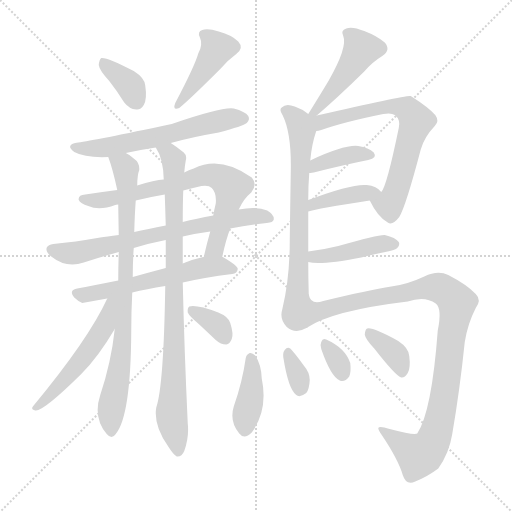
t = 0.00 s
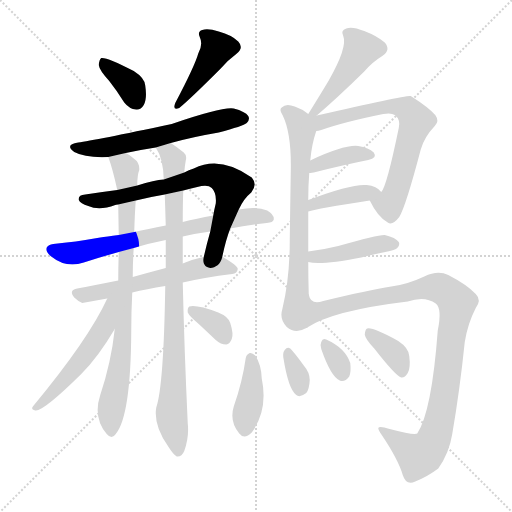
t = 2.91 s
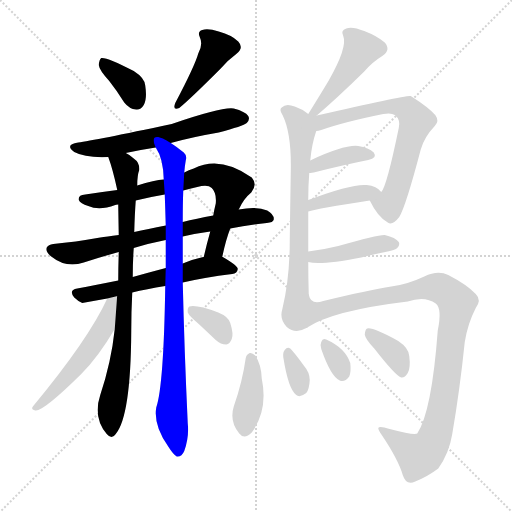
t = 5.82 s
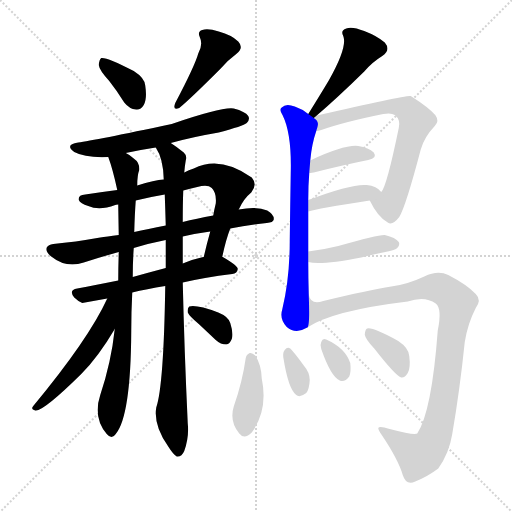
t = 8.72 s
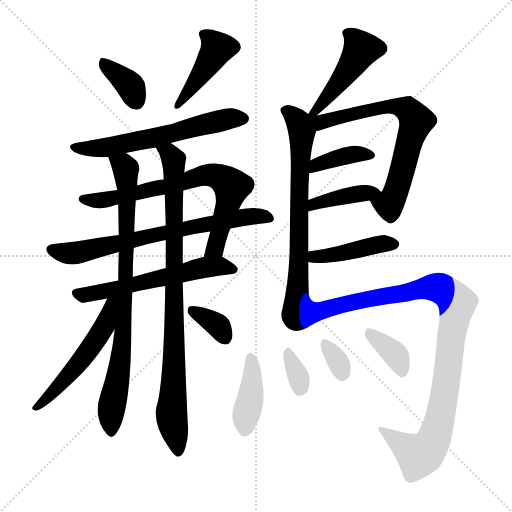
t = 11.63 s
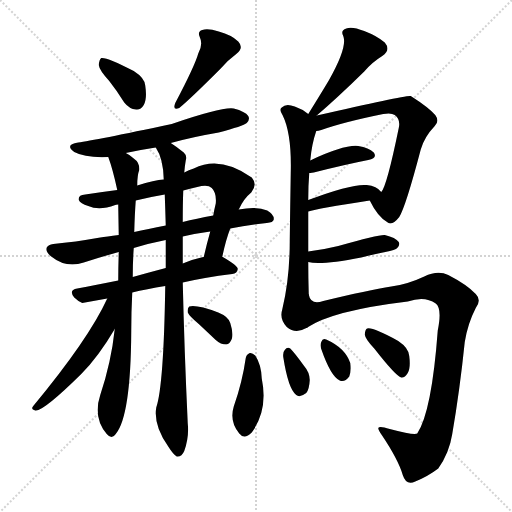
t = 14.54 s

The animated SVG that drew these frames (rendered in a browser with its animation timeline set to each time). Animation: 21 CSS @keyframes rules; one cycle of 14.54 s.

<svg version="1.1" viewBox="0 0 1024 1024" xmlns="http://www.w3.org/2000/svg">
  <g stroke="lightgray" stroke-dasharray="1,1" stroke-width="1" transform="scale(4, 4)">
    <line x1="0" y1="0" x2="256" y2="256"></line>
    <line x1="256" y1="0" x2="0" y2="256"></line>
    <line x1="128" y1="0" x2="128" y2="256"></line>
    <line x1="0" y1="128" x2="256" y2="128"></line>
  </g>
<g transform="scale(1, -1) translate(0, -900)">
   <style type="text/css">
    @keyframes keyframes0 {
      from {
       stroke: blue;
       stroke-dashoffset: 364;
       stroke-width: 128;
       }
       54% {
       animation-timing-function: step-end;
       stroke: blue;
       stroke-dashoffset: 0;
       stroke-width: 128;
       }
       to {
       stroke: black;
       stroke-width: 1024;
       }
       }
       #make-me-a-hanzi-animation-0 {
         animation: keyframes0 0.546224s both;
         animation-delay: 0.000000s;
         animation-timing-function: linear;
       }
    @keyframes keyframes1 {
      from {
       stroke: blue;
       stroke-dashoffset: 427;
       stroke-width: 128;
       }
       58% {
       animation-timing-function: step-end;
       stroke: blue;
       stroke-dashoffset: 0;
       stroke-width: 128;
       }
       to {
       stroke: black;
       stroke-width: 1024;
       }
       }
       #make-me-a-hanzi-animation-1 {
         animation: keyframes1 0.597493s both;
         animation-delay: 0.546224s;
         animation-timing-function: linear;
       }
    @keyframes keyframes2 {
      from {
       stroke: blue;
       stroke-dashoffset: 598;
       stroke-width: 128;
       }
       66% {
       animation-timing-function: step-end;
       stroke: blue;
       stroke-dashoffset: 0;
       stroke-width: 128;
       }
       to {
       stroke: black;
       stroke-width: 1024;
       }
       }
       #make-me-a-hanzi-animation-2 {
         animation: keyframes2 0.736654s both;
         animation-delay: 1.143717s;
         animation-timing-function: linear;
       }
    @keyframes keyframes3 {
      from {
       stroke: blue;
       stroke-dashoffset: 716;
       stroke-width: 128;
       }
       70% {
       animation-timing-function: step-end;
       stroke: blue;
       stroke-dashoffset: 0;
       stroke-width: 128;
       }
       to {
       stroke: black;
       stroke-width: 1024;
       }
       }
       #make-me-a-hanzi-animation-3 {
         animation: keyframes3 0.832682s both;
         animation-delay: 1.880371s;
         animation-timing-function: linear;
       }
    @keyframes keyframes4 {
      from {
       stroke: blue;
       stroke-dashoffset: 699;
       stroke-width: 128;
       }
       69% {
       animation-timing-function: step-end;
       stroke: blue;
       stroke-dashoffset: 0;
       stroke-width: 128;
       }
       to {
       stroke: black;
       stroke-width: 1024;
       }
       }
       #make-me-a-hanzi-animation-4 {
         animation: keyframes4 0.818848s both;
         animation-delay: 2.713053s;
         animation-timing-function: linear;
       }
    @keyframes keyframes5 {
      from {
       stroke: blue;
       stroke-dashoffset: 577;
       stroke-width: 128;
       }
       65% {
       animation-timing-function: step-end;
       stroke: blue;
       stroke-dashoffset: 0;
       stroke-width: 128;
       }
       to {
       stroke: black;
       stroke-width: 1024;
       }
       }
       #make-me-a-hanzi-animation-5 {
         animation: keyframes5 0.719564s both;
         animation-delay: 3.531901s;
         animation-timing-function: linear;
       }
    @keyframes keyframes6 {
      from {
       stroke: blue;
       stroke-dashoffset: 819;
       stroke-width: 128;
       }
       73% {
       animation-timing-function: step-end;
       stroke: blue;
       stroke-dashoffset: 0;
       stroke-width: 128;
       }
       to {
       stroke: black;
       stroke-width: 1024;
       }
       }
       #make-me-a-hanzi-animation-6 {
         animation: keyframes6 0.916504s both;
         animation-delay: 4.251465s;
         animation-timing-function: linear;
       }
    @keyframes keyframes7 {
      from {
       stroke: blue;
       stroke-dashoffset: 876;
       stroke-width: 128;
       }
       74% {
       animation-timing-function: step-end;
       stroke: blue;
       stroke-dashoffset: 0;
       stroke-width: 128;
       }
       to {
       stroke: black;
       stroke-width: 1024;
       }
       }
       #make-me-a-hanzi-animation-7 {
         animation: keyframes7 0.962891s both;
         animation-delay: 5.167969s;
         animation-timing-function: linear;
       }
    @keyframes keyframes8 {
      from {
       stroke: blue;
       stroke-dashoffset: 529;
       stroke-width: 128;
       }
       63% {
       animation-timing-function: step-end;
       stroke: blue;
       stroke-dashoffset: 0;
       stroke-width: 128;
       }
       to {
       stroke: black;
       stroke-width: 1024;
       }
       }
       #make-me-a-hanzi-animation-8 {
         animation: keyframes8 0.680501s both;
         animation-delay: 6.130859s;
         animation-timing-function: linear;
       }
    @keyframes keyframes9 {
      from {
       stroke: blue;
       stroke-dashoffset: 344;
       stroke-width: 128;
       }
       53% {
       animation-timing-function: step-end;
       stroke: blue;
       stroke-dashoffset: 0;
       stroke-width: 128;
       }
       to {
       stroke: black;
       stroke-width: 1024;
       }
       }
       #make-me-a-hanzi-animation-9 {
         animation: keyframes9 0.529948s both;
         animation-delay: 6.811361s;
         animation-timing-function: linear;
       }
    @keyframes keyframes10 {
      from {
       stroke: blue;
       stroke-dashoffset: 463;
       stroke-width: 128;
       }
       60% {
       animation-timing-function: step-end;
       stroke: blue;
       stroke-dashoffset: 0;
       stroke-width: 128;
       }
       to {
       stroke: black;
       stroke-width: 1024;
       }
       }
       #make-me-a-hanzi-animation-10 {
         animation: keyframes10 0.626790s both;
         animation-delay: 7.341309s;
         animation-timing-function: linear;
       }
    @keyframes keyframes11 {
      from {
       stroke: blue;
       stroke-dashoffset: 699;
       stroke-width: 128;
       }
       69% {
       animation-timing-function: step-end;
       stroke: blue;
       stroke-dashoffset: 0;
       stroke-width: 128;
       }
       to {
       stroke: black;
       stroke-width: 1024;
       }
       }
       #make-me-a-hanzi-animation-11 {
         animation: keyframes11 0.818848s both;
         animation-delay: 7.968099s;
         animation-timing-function: linear;
       }
    @keyframes keyframes12 {
      from {
       stroke: blue;
       stroke-dashoffset: 690;
       stroke-width: 128;
       }
       69% {
       animation-timing-function: step-end;
       stroke: blue;
       stroke-dashoffset: 0;
       stroke-width: 128;
       }
       to {
       stroke: black;
       stroke-width: 1024;
       }
       }
       #make-me-a-hanzi-animation-12 {
         animation: keyframes12 0.811523s both;
         animation-delay: 8.786947s;
         animation-timing-function: linear;
       }
    @keyframes keyframes13 {
      from {
       stroke: blue;
       stroke-dashoffset: 380;
       stroke-width: 128;
       }
       55% {
       animation-timing-function: step-end;
       stroke: blue;
       stroke-dashoffset: 0;
       stroke-width: 128;
       }
       to {
       stroke: black;
       stroke-width: 1024;
       }
       }
       #make-me-a-hanzi-animation-13 {
         animation: keyframes13 0.559245s both;
         animation-delay: 9.598470s;
         animation-timing-function: linear;
       }
    @keyframes keyframes14 {
      from {
       stroke: blue;
       stroke-dashoffset: 398;
       stroke-width: 128;
       }
       56% {
       animation-timing-function: step-end;
       stroke: blue;
       stroke-dashoffset: 0;
       stroke-width: 128;
       }
       to {
       stroke: black;
       stroke-width: 1024;
       }
       }
       #make-me-a-hanzi-animation-14 {
         animation: keyframes14 0.573893s both;
         animation-delay: 10.157715s;
         animation-timing-function: linear;
       }
    @keyframes keyframes15 {
      from {
       stroke: blue;
       stroke-dashoffset: 424;
       stroke-width: 128;
       }
       58% {
       animation-timing-function: step-end;
       stroke: blue;
       stroke-dashoffset: 0;
       stroke-width: 128;
       }
       to {
       stroke: black;
       stroke-width: 1024;
       }
       }
       #make-me-a-hanzi-animation-15 {
         animation: keyframes15 0.595052s both;
         animation-delay: 10.731608s;
         animation-timing-function: linear;
       }
    @keyframes keyframes16 {
      from {
       stroke: blue;
       stroke-dashoffset: 997;
       stroke-width: 128;
       }
       76% {
       animation-timing-function: step-end;
       stroke: blue;
       stroke-dashoffset: 0;
       stroke-width: 128;
       }
       to {
       stroke: black;
       stroke-width: 1024;
       }
       }
       #make-me-a-hanzi-animation-16 {
         animation: keyframes16 1.061361s both;
         animation-delay: 11.326660s;
         animation-timing-function: linear;
       }
    @keyframes keyframes17 {
      from {
       stroke: blue;
       stroke-dashoffset: 399;
       stroke-width: 128;
       }
       56% {
       animation-timing-function: step-end;
       stroke: blue;
       stroke-dashoffset: 0;
       stroke-width: 128;
       }
       to {
       stroke: black;
       stroke-width: 1024;
       }
       }
       #make-me-a-hanzi-animation-17 {
         animation: keyframes17 0.574707s both;
         animation-delay: 12.388021s;
         animation-timing-function: linear;
       }
    @keyframes keyframes18 {
      from {
       stroke: blue;
       stroke-dashoffset: 331;
       stroke-width: 128;
       }
       52% {
       animation-timing-function: step-end;
       stroke: blue;
       stroke-dashoffset: 0;
       stroke-width: 128;
       }
       to {
       stroke: black;
       stroke-width: 1024;
       }
       }
       #make-me-a-hanzi-animation-18 {
         animation: keyframes18 0.519368s both;
         animation-delay: 12.962728s;
         animation-timing-function: linear;
       }
    @keyframes keyframes19 {
      from {
       stroke: blue;
       stroke-dashoffset: 320;
       stroke-width: 128;
       }
       51% {
       animation-timing-function: step-end;
       stroke: blue;
       stroke-dashoffset: 0;
       stroke-width: 128;
       }
       to {
       stroke: black;
       stroke-width: 1024;
       }
       }
       #make-me-a-hanzi-animation-19 {
         animation: keyframes19 0.510417s both;
         animation-delay: 13.482096s;
         animation-timing-function: linear;
       }
    @keyframes keyframes20 {
      from {
       stroke: blue;
       stroke-dashoffset: 363;
       stroke-width: 128;
       }
       54% {
       animation-timing-function: step-end;
       stroke: blue;
       stroke-dashoffset: 0;
       stroke-width: 128;
       }
       to {
       stroke: black;
       stroke-width: 1024;
       }
       }
       #make-me-a-hanzi-animation-20 {
         animation: keyframes20 0.545410s both;
         animation-delay: 13.992513s;
         animation-timing-function: linear;
       }
</style>
<path d="M 218.5 738.0 Q 233.5 719.0 248.5 695.0 Q 258.5 682.0 272.5 681.0 Q 281.5 680.0 287.5 690.0 Q 294.5 702.0 290.5 729.0 Q 289.5 744.0 267.5 758.0 Q 213.5 786.0 202.5 784.0 Q 198.5 781.0 197.5 770.0 Q 198.5 760.0 218.5 738.0 Z" fill="lightgray"></path> 
<path d="M 396.5 793.0 Q 389.5 768.0 350.5 694.0 Q 344.5 678.0 358.5 684.0 Q 380.5 702.0 440.5 762.0 Q 453.5 778.0 472.5 792.0 Q 488.5 804.0 476.5 817.0 Q 463.5 830.0 437.5 837.0 Q 415.5 844.0 404.5 840.0 Q 394.5 837.0 399.5 826.0 Q 406.5 811.0 396.5 793.0 Z" fill="lightgray"></path> 
<path d="M 341.5 614.0 Q 384.5 626.0 437.5 635.0 Q 486.5 648.0 493.5 654.0 Q 500.5 661.0 496.5 668.0 Q 490.5 677.0 467.5 683.0 Q 445.5 687.0 343.5 652.0 Q 187.5 619.0 156.5 615.0 Q 128.5 611.0 148.5 596.0 Q 170.5 584.0 216.5 586.0 L 251.5 594.0 Q 278.5 600.0 311.5 605.0 L 341.5 614.0 Z" fill="lightgray"></path> 
<path d="M 444.5 386.0 Q 451.5 420.0 460.5 443.0 L 477.5 481.0 Q 487.5 503.0 502.5 515.0 Q 515.5 531.0 503.5 545.0 Q 440.5 590.0 387.5 563.0 Q 377.5 560.0 368.5 555.0 L 327.5 541.0 Q 309.5 540.0 274.5 529.0 L 234.5 520.0 Q 203.5 516.0 170.5 511.0 Q 155.5 510.0 157.5 500.0 Q 160.5 493.0 176.5 488.0 Q 198.5 478.0 230.5 490.0 Q 231.5 491.0 236.5 491.0 L 271.5 499.0 Q 299.5 506.0 329.5 511.0 L 366.5 519.0 Q 379.5 523.0 394.5 526.0 Q 415.5 532.0 423.5 524.0 Q 433.5 514.0 431.5 493.0 Q 428.5 481.0 426.5 469.0 L 420.5 437.0 Q 413.5 412.0 407.5 386.0 C 400.5 357.0 438.5 357.0 444.5 386.0 Z" fill="lightgray"></path> 
<path d="M 460.5 443.0 Q 494.5 450.0 533.5 454.0 Q 546.5 455.0 547.5 461.0 Q 548.5 471.0 534.5 479.0 Q 513.5 488.0 477.5 481.0 L 426.5 469.0 Q 392.5 463.0 365.5 456.0 L 331.5 449.0 Q 294.5 442.0 268.5 436.0 L 237.5 430.0 Q 212.5 427.0 200.5 425.0 Q 149.5 416.0 106.5 412.0 Q 96.5 411.0 93.5 405.0 Q 90.5 396.0 102.5 387.0 Q 132.5 363.0 167.5 375.0 Q 204.5 387.0 237.5 396.0 L 267.5 404.0 Q 300.5 414.0 331.5 420.0 L 365.5 427.0 Q 390.5 433.0 420.5 437.0 L 460.5 443.0 Z" fill="lightgray"></path> 
<path d="M 264.5 315.0 Q 292.5 322.0 330.5 328.0 L 365.5 335.0 Q 408.5 345.0 464.5 352.0 Q 474.5 353.0 475.5 362.0 Q 475.5 369.0 445.5 386.0 L 444.5 386.0 L 407.5 386.0 Q 403.5 386.0 402.5 385.0 Q 383.5 381.0 365.5 373.0 L 331.5 364.0 Q 297.5 355.0 265.5 346.0 L 236.5 339.0 Q 191.5 330.0 154.5 323.0 Q 136.5 320.0 148.5 305.0 Q 155.5 298.0 164.5 294.0 L 214.5 303.0 L 264.5 315.0 Z" fill="lightgray"></path> 
<path d="M 229.5 242.0 Q 222.5 176.0 200.5 110.0 Q 185.5 65.0 213.5 32.0 Q 223.5 20.0 231.5 32.0 Q 261.5 68.0 262.5 237.0 Q 262.5 277.0 264.5 315.0 L 265.5 346.0 Q 265.5 377.0 267.5 404.0 L 268.5 436.0 Q 269.5 473.0 271.5 499.0 L 274.5 529.0 Q 274.5 550.0 278.5 560.0 Q 279.5 575.0 267.5 583.0 Q 260.5 590.0 251.5 594.0 C 226.5 611.0 206.5 614.0 216.5 586.0 Q 225.5 562.0 234.5 520.0 L 236.5 491.0 Q 236.5 485.0 237.5 430.0 L 237.5 396.0 Q 236.5 366.0 236.5 339.0 L 229.5 242.0 Z" fill="lightgray"></path> 
<path d="M 330.5 328.0 Q 327.5 129.0 312.5 85.0 Q 306.5 49.0 336.5 7.0 Q 346.5 -9.0 353.5 -13.0 Q 363.5 -14.0 368.5 -2.0 Q 378.5 26.0 375.5 53.0 Q 368.5 204.0 365.5 335.0 L 365.5 373.0 Q 365.5 389.0 365.5 406.0 Q 365.5 416.0 365.5 427.0 L 365.5 456.0 Q 365.5 492.0 366.5 519.0 L 368.5 555.0 Q 369.5 568.0 371.5 579.0 Q 374.5 589.0 367.5 595.0 Q 352.5 607.0 341.5 614.0 C 316.5 631.0 298.5 632.0 311.5 605.0 Q 326.5 583.0 327.5 541.0 L 329.5 511.0 Q 330.5 483.0 331.5 449.0 L 331.5 420.0 Q 331.5 395.0 331.5 364.0 L 330.5 328.0 Z" fill="lightgray"></path> 
<path d="M 214.5 303.0 Q 177.5 222.0 66.5 88.0 Q 60.5 81.0 70.5 79.0 Q 85.5 76.0 162.5 152.0 Q 196.5 186.0 229.5 242.0 C 276.5 321.0 227.5 330.0 214.5 303.0 Z" fill="lightgray"></path> 
<path d="M 397.5 252.0 Q 413.5 237.0 431.5 220.0 Q 441.5 211.0 452.5 211.0 Q 459.5 212.0 463.5 222.0 Q 467.5 232.0 460.5 254.0 Q 456.5 267.0 436.5 275.0 Q 393.5 291.0 378.5 287.0 Q 374.5 284.0 375.5 275.0 Q 378.5 268.0 397.5 252.0 Z" fill="lightgray"></path> 
<path d="M 633.5 669.0 Q 675.5 705.0 728.5 757.0 Q 743.5 775.0 764.5 788.0 Q 782.5 800.0 769.5 815.0 Q 754.5 828.0 728.5 838.0 Q 703.5 848.0 692.5 843.0 Q 680.5 839.0 686.5 828.0 Q 695.5 806.0 657.5 739.0 Q 639.5 709.0 616.5 672.0 C 600.5 647.0 610.5 649.0 633.5 669.0 Z" fill="lightgray"></path> 
<path d="M 616.5 397.0 L 616.5 477.0 L 616.5 500.0 Q 616.5 530.0 618.5 554.0 L 620.5 579.0 Q 623.5 612.0 632.5 638.0 C 638.5 657.0 638.5 657.0 616.5 672.0 Q 604.5 682.0 589.5 687.0 Q 571.5 694.0 563.5 685.0 Q 557.5 681.0 565.5 669.0 Q 583.5 632.0 581.5 555.0 Q 580.5 494.0 579.5 418.0 Q 579.5 343.0 564.5 281.0 Q 558.5 262.0 573.5 246.0 Q 591.5 231.0 614.5 245.0 C 619.5 247.0 618.5 281.0 617.5 311.0 Q 616.5 344.0 616.5 376.0 L 616.5 397.0 Z" fill="lightgray"></path> 
<path d="M 739.5 499.0 Q 755.5 466.0 775.5 455.0 Q 784.5 448.0 798.5 466.0 Q 811.5 487.0 841.5 601.0 Q 848.5 626.0 869.5 648.0 Q 879.5 658.0 870.5 670.0 Q 857.5 685.0 821.5 708.0 Q 815.5 711.0 633.5 669.0 C 604.5 662.0 581.5 626.0 632.5 638.0 Q 636.5 638.0 642.5 640.0 Q 687.5 656.0 766.5 672.0 Q 782.5 675.0 789.5 670.0 Q 801.5 661.0 797.5 644.0 Q 773.5 527.0 762.5 516.0 C 748.5 489.0 732.5 513.0 739.5 499.0 Z" fill="lightgray"></path> 
<path d="M 618.5 554.0 Q 619.5 554.0 627.5 555.0 Q 690.5 571.0 736.5 580.0 Q 755.5 584.0 747.5 595.0 Q 737.5 605.0 716.5 608.0 Q 688.5 611.0 620.5 579.0 C 593.5 566.0 588.5 551.0 618.5 554.0 Z" fill="lightgray"></path> 
<path d="M 616.5 477.0 Q 634.5 483.0 739.5 499.0 C 769.5 504.0 773.5 504.0 762.5 516.0 Q 753.5 528.0 733.5 530.0 Q 703.5 533.0 616.5 500.0 C 588.5 489.0 587.5 469.0 616.5 477.0 Z" fill="lightgray"></path> 
<path d="M 616.5 376.0 Q 640.5 369.0 722.5 385.0 Q 744.5 391.0 770.5 396.0 Q 791.5 400.0 794.5 404.0 Q 800.5 410.0 797.5 416.0 Q 791.5 425.0 769.5 430.0 Q 757.5 431.0 676.5 408.0 Q 648.5 401.0 616.5 397.0 C 586.5 393.0 587.5 382.0 616.5 376.0 Z" fill="lightgray"></path> 
<path d="M 614.5 245.0 Q 665.5 279.0 815.5 297.0 Q 849.5 309.0 871.5 293.0 Q 884.5 283.0 875.5 239.0 Q 863.5 77.0 834.5 33.0 Q 828.5 29.0 779.5 42.0 Q 758.5 49.0 756.5 44.0 Q 756.5 40.0 763.5 30.0 Q 796.5 -19.0 805.5 -50.0 Q 812.5 -72.0 830.5 -63.0 Q 855.5 -53.0 876.5 -37.0 Q 898.5 -6.0 904.5 32.0 Q 919.5 119.0 929.5 216.0 Q 935.5 253.0 951.5 284.0 Q 963.5 300.0 951.5 312.0 Q 933.5 331.0 896.5 350.0 Q 875.5 360.0 848.5 347.0 Q 814.5 331.0 782.5 327.0 Q 737.5 320.0 646.5 298.0 Q 621.5 289.0 617.5 311.0 C 596.5 333.0 588.5 231.0 614.5 245.0 Z" fill="lightgray"></path> 
<path d="M 491.5 184.0 Q 484.5 135.0 467.5 87.0 Q 458.5 57.0 478.5 33.0 Q 488.5 20.0 503.5 35.0 Q 536.5 80.0 523.5 143.0 Q 522.5 171.0 510.5 189.0 Q 504.5 195.0 499.5 194.0 Q 492.5 191.0 491.5 184.0 Z" fill="lightgray"></path> 
<path d="M 566.5 186.0 Q 576.5 122.0 592.5 110.0 Q 599.5 104.0 612.5 114.0 Q 618.5 121.0 619.5 140.0 Q 619.5 155.0 607.5 169.0 Q 589.5 194.0 580.5 203.0 Q 574.5 207.0 569.5 200.0 Q 565.5 196.0 566.5 186.0 Z" fill="lightgray"></path> 
<path d="M 642.5 202.0 Q 661.5 147.0 679.5 139.0 Q 689.5 135.0 698.5 147.0 Q 702.5 157.0 700.5 174.0 Q 690.5 204.0 652.5 221.0 Q 645.5 225.0 642.5 216.0 Q 639.5 210.0 642.5 202.0 Z" fill="lightgray"></path> 
<path d="M 748.5 203.0 Q 791.5 148.0 802.5 145.0 Q 809.5 144.0 815.5 154.0 Q 821.5 164.0 818.5 188.0 Q 817.5 204.0 796.5 218.0 Q 745.5 246.0 734.5 243.0 Q 730.5 242.0 729.5 231.0 Q 730.5 222.0 748.5 203.0 Z" fill="lightgray"></path> 
      <clipPath id="make-me-a-hanzi-clip-0">
      <path d="M 218.5 738.0 Q 233.5 719.0 248.5 695.0 Q 258.5 682.0 272.5 681.0 Q 281.5 680.0 287.5 690.0 Q 294.5 702.0 290.5 729.0 Q 289.5 744.0 267.5 758.0 Q 213.5 786.0 202.5 784.0 Q 198.5 781.0 197.5 770.0 Q 198.5 760.0 218.5 738.0 Z" fill="lightgray"></path>
      </clipPath>
      <path clip-path="url(#make-me-a-hanzi-clip-0)" d="M 204.5 775.0 L 257.5 732.0 L 273.5 696.0 " fill="none" id="make-me-a-hanzi-animation-0" stroke-dasharray="236 472" stroke-linecap="round"></path>

      <clipPath id="make-me-a-hanzi-clip-1">
      <path d="M 396.5 793.0 Q 389.5 768.0 350.5 694.0 Q 344.5 678.0 358.5 684.0 Q 380.5 702.0 440.5 762.0 Q 453.5 778.0 472.5 792.0 Q 488.5 804.0 476.5 817.0 Q 463.5 830.0 437.5 837.0 Q 415.5 844.0 404.5 840.0 Q 394.5 837.0 399.5 826.0 Q 406.5 811.0 396.5 793.0 Z" fill="lightgray"></path>
      </clipPath>
      <path clip-path="url(#make-me-a-hanzi-clip-1)" d="M 410.5 830.0 L 433.5 801.0 L 357.5 691.0 " fill="none" id="make-me-a-hanzi-animation-1" stroke-dasharray="299 598" stroke-linecap="round"></path>

      <clipPath id="make-me-a-hanzi-clip-2">
      <path d="M 341.5 614.0 Q 384.5 626.0 437.5 635.0 Q 486.5 648.0 493.5 654.0 Q 500.5 661.0 496.5 668.0 Q 490.5 677.0 467.5 683.0 Q 445.5 687.0 343.5 652.0 Q 187.5 619.0 156.5 615.0 Q 128.5 611.0 148.5 596.0 Q 170.5 584.0 216.5 586.0 L 251.5 594.0 Q 278.5 600.0 311.5 605.0 L 341.5 614.0 Z" fill="lightgray"></path>
      </clipPath>
      <path clip-path="url(#make-me-a-hanzi-clip-2)" d="M 150.5 606.0 L 207.5 604.0 L 449.5 661.0 L 485.5 663.0 " fill="none" id="make-me-a-hanzi-animation-2" stroke-dasharray="470 940" stroke-linecap="round"></path>

      <clipPath id="make-me-a-hanzi-clip-3">
      <path d="M 444.5 386.0 Q 451.5 420.0 460.5 443.0 L 477.5 481.0 Q 487.5 503.0 502.5 515.0 Q 515.5 531.0 503.5 545.0 Q 440.5 590.0 387.5 563.0 Q 377.5 560.0 368.5 555.0 L 327.5 541.0 Q 309.5 540.0 274.5 529.0 L 234.5 520.0 Q 203.5 516.0 170.5 511.0 Q 155.5 510.0 157.5 500.0 Q 160.5 493.0 176.5 488.0 Q 198.5 478.0 230.5 490.0 Q 231.5 491.0 236.5 491.0 L 271.5 499.0 Q 299.5 506.0 329.5 511.0 L 366.5 519.0 Q 379.5 523.0 394.5 526.0 Q 415.5 532.0 423.5 524.0 Q 433.5 514.0 431.5 493.0 Q 428.5 481.0 426.5 469.0 L 420.5 437.0 Q 413.5 412.0 407.5 386.0 C 400.5 357.0 438.5 357.0 444.5 386.0 Z" fill="lightgray"></path>
      </clipPath>
      <path clip-path="url(#make-me-a-hanzi-clip-3)" d="M 165.5 502.0 L 195.5 499.0 L 250.5 508.0 L 412.5 550.0 L 444.5 544.0 L 463.5 528.0 L 462.5 519.0 L 430.5 404.0 L 413.5 391.0 " fill="none" id="make-me-a-hanzi-animation-3" stroke-dasharray="588 1176" stroke-linecap="round"></path>

      <clipPath id="make-me-a-hanzi-clip-4">
      <path d="M 460.5 443.0 Q 494.5 450.0 533.5 454.0 Q 546.5 455.0 547.5 461.0 Q 548.5 471.0 534.5 479.0 Q 513.5 488.0 477.5 481.0 L 426.5 469.0 Q 392.5 463.0 365.5 456.0 L 331.5 449.0 Q 294.5 442.0 268.5 436.0 L 237.5 430.0 Q 212.5 427.0 200.5 425.0 Q 149.5 416.0 106.5 412.0 Q 96.5 411.0 93.5 405.0 Q 90.5 396.0 102.5 387.0 Q 132.5 363.0 167.5 375.0 Q 204.5 387.0 237.5 396.0 L 267.5 404.0 Q 300.5 414.0 331.5 420.0 L 365.5 427.0 Q 390.5 433.0 420.5 437.0 L 460.5 443.0 Z" fill="lightgray"></path>
      </clipPath>
      <path clip-path="url(#make-me-a-hanzi-clip-4)" d="M 103.5 401.0 L 128.5 394.0 L 155.5 395.0 L 420.5 454.0 L 502.5 468.0 L 537.5 463.0 " fill="none" id="make-me-a-hanzi-animation-4" stroke-dasharray="571 1142" stroke-linecap="round"></path>

      <clipPath id="make-me-a-hanzi-clip-5">
      <path d="M 264.5 315.0 Q 292.5 322.0 330.5 328.0 L 365.5 335.0 Q 408.5 345.0 464.5 352.0 Q 474.5 353.0 475.5 362.0 Q 475.5 369.0 445.5 386.0 L 444.5 386.0 L 407.5 386.0 Q 403.5 386.0 402.5 385.0 Q 383.5 381.0 365.5 373.0 L 331.5 364.0 Q 297.5 355.0 265.5 346.0 L 236.5 339.0 Q 191.5 330.0 154.5 323.0 Q 136.5 320.0 148.5 305.0 Q 155.5 298.0 164.5 294.0 L 214.5 303.0 L 264.5 315.0 Z" fill="lightgray"></path>
      </clipPath>
      <path clip-path="url(#make-me-a-hanzi-clip-5)" d="M 152.5 314.0 L 193.5 314.0 L 413.5 366.0 L 444.5 368.0 L 466.5 361.0 " fill="none" id="make-me-a-hanzi-animation-5" stroke-dasharray="449 898" stroke-linecap="round"></path>

      <clipPath id="make-me-a-hanzi-clip-6">
      <path d="M 229.5 242.0 Q 222.5 176.0 200.5 110.0 Q 185.5 65.0 213.5 32.0 Q 223.5 20.0 231.5 32.0 Q 261.5 68.0 262.5 237.0 Q 262.5 277.0 264.5 315.0 L 265.5 346.0 Q 265.5 377.0 267.5 404.0 L 268.5 436.0 Q 269.5 473.0 271.5 499.0 L 274.5 529.0 Q 274.5 550.0 278.5 560.0 Q 279.5 575.0 267.5 583.0 Q 260.5 590.0 251.5 594.0 C 226.5 611.0 206.5 614.0 216.5 586.0 Q 225.5 562.0 234.5 520.0 L 236.5 491.0 Q 236.5 485.0 237.5 430.0 L 237.5 396.0 Q 236.5 366.0 236.5 339.0 L 229.5 242.0 Z" fill="lightgray"></path>
      </clipPath>
      <path clip-path="url(#make-me-a-hanzi-clip-6)" d="M 223.5 583.0 L 252.5 559.0 L 254.5 493.0 L 247.5 225.0 L 222.5 79.0 L 222.5 36.0 " fill="none" id="make-me-a-hanzi-animation-6" stroke-dasharray="691 1382" stroke-linecap="round"></path>

      <clipPath id="make-me-a-hanzi-clip-7">
      <path d="M 330.5 328.0 Q 327.5 129.0 312.5 85.0 Q 306.5 49.0 336.5 7.0 Q 346.5 -9.0 353.5 -13.0 Q 363.5 -14.0 368.5 -2.0 Q 378.5 26.0 375.5 53.0 Q 368.5 204.0 365.5 335.0 L 365.5 373.0 Q 365.5 389.0 365.5 406.0 Q 365.5 416.0 365.5 427.0 L 365.5 456.0 Q 365.5 492.0 366.5 519.0 L 368.5 555.0 Q 369.5 568.0 371.5 579.0 Q 374.5 589.0 367.5 595.0 Q 352.5 607.0 341.5 614.0 C 316.5 631.0 298.5 632.0 311.5 605.0 Q 326.5 583.0 327.5 541.0 L 329.5 511.0 Q 330.5 483.0 331.5 449.0 L 331.5 420.0 Q 331.5 395.0 331.5 364.0 L 330.5 328.0 Z" fill="lightgray"></path>
      </clipPath>
      <path clip-path="url(#make-me-a-hanzi-clip-7)" d="M 320.5 604.0 L 337.5 594.0 L 347.5 577.0 L 343.5 69.0 L 355.5 -3.0 " fill="none" id="make-me-a-hanzi-animation-7" stroke-dasharray="748 1496" stroke-linecap="round"></path>

      <clipPath id="make-me-a-hanzi-clip-8">
      <path d="M 214.5 303.0 Q 177.5 222.0 66.5 88.0 Q 60.5 81.0 70.5 79.0 Q 85.5 76.0 162.5 152.0 Q 196.5 186.0 229.5 242.0 C 276.5 321.0 227.5 330.0 214.5 303.0 Z" fill="lightgray"></path>
      </clipPath>
      <path clip-path="url(#make-me-a-hanzi-clip-8)" d="M 230.5 301.0 L 221.5 294.0 L 210.5 250.0 L 161.5 178.0 L 127.5 136.0 L 72.5 85.0 " fill="none" id="make-me-a-hanzi-animation-8" stroke-dasharray="401 802" stroke-linecap="round"></path>

      <clipPath id="make-me-a-hanzi-clip-9">
      <path d="M 397.5 252.0 Q 413.5 237.0 431.5 220.0 Q 441.5 211.0 452.5 211.0 Q 459.5 212.0 463.5 222.0 Q 467.5 232.0 460.5 254.0 Q 456.5 267.0 436.5 275.0 Q 393.5 291.0 378.5 287.0 Q 374.5 284.0 375.5 275.0 Q 378.5 268.0 397.5 252.0 Z" fill="lightgray"></path>
      </clipPath>
      <path clip-path="url(#make-me-a-hanzi-clip-9)" d="M 383.5 279.0 L 433.5 251.0 L 449.5 225.0 " fill="none" id="make-me-a-hanzi-animation-9" stroke-dasharray="216 432" stroke-linecap="round"></path>

      <clipPath id="make-me-a-hanzi-clip-10">
      <path d="M 633.5 669.0 Q 675.5 705.0 728.5 757.0 Q 743.5 775.0 764.5 788.0 Q 782.5 800.0 769.5 815.0 Q 754.5 828.0 728.5 838.0 Q 703.5 848.0 692.5 843.0 Q 680.5 839.0 686.5 828.0 Q 695.5 806.0 657.5 739.0 Q 639.5 709.0 616.5 672.0 C 600.5 647.0 610.5 649.0 633.5 669.0 Z" fill="lightgray"></path>
      </clipPath>
      <path clip-path="url(#make-me-a-hanzi-clip-10)" d="M 693.5 834.0 L 713.5 818.0 L 722.5 800.0 L 658.5 710.0 L 630.5 678.0 L 622.5 679.0 " fill="none" id="make-me-a-hanzi-animation-10" stroke-dasharray="335 670" stroke-linecap="round"></path>

      <clipPath id="make-me-a-hanzi-clip-11">
      <path d="M 616.5 397.0 L 616.5 477.0 L 616.5 500.0 Q 616.5 530.0 618.5 554.0 L 620.5 579.0 Q 623.5 612.0 632.5 638.0 C 638.5 657.0 638.5 657.0 616.5 672.0 Q 604.5 682.0 589.5 687.0 Q 571.5 694.0 563.5 685.0 Q 557.5 681.0 565.5 669.0 Q 583.5 632.0 581.5 555.0 Q 580.5 494.0 579.5 418.0 Q 579.5 343.0 564.5 281.0 Q 558.5 262.0 573.5 246.0 Q 591.5 231.0 614.5 245.0 C 619.5 247.0 618.5 281.0 617.5 311.0 Q 616.5 344.0 616.5 376.0 L 616.5 397.0 Z" fill="lightgray"></path>
      </clipPath>
      <path clip-path="url(#make-me-a-hanzi-clip-11)" d="M 572.5 678.0 L 597.5 656.0 L 603.5 623.0 L 597.5 357.0 L 589.5 269.0 L 602.5 252.0 " fill="none" id="make-me-a-hanzi-animation-11" stroke-dasharray="571 1142" stroke-linecap="round"></path>

      <clipPath id="make-me-a-hanzi-clip-12">
      <path d="M 739.5 499.0 Q 755.5 466.0 775.5 455.0 Q 784.5 448.0 798.5 466.0 Q 811.5 487.0 841.5 601.0 Q 848.5 626.0 869.5 648.0 Q 879.5 658.0 870.5 670.0 Q 857.5 685.0 821.5 708.0 Q 815.5 711.0 633.5 669.0 C 604.5 662.0 581.5 626.0 632.5 638.0 Q 636.5 638.0 642.5 640.0 Q 687.5 656.0 766.5 672.0 Q 782.5 675.0 789.5 670.0 Q 801.5 661.0 797.5 644.0 Q 773.5 527.0 762.5 516.0 C 748.5 489.0 732.5 513.0 739.5 499.0 Z" fill="lightgray"></path>
      </clipPath>
      <path clip-path="url(#make-me-a-hanzi-clip-12)" d="M 619.5 667.0 L 642.5 656.0 L 773.5 687.0 L 809.5 683.0 L 827.5 668.0 L 832.5 658.0 L 792.5 518.0 L 778.5 491.0 L 751.5 495.0 " fill="none" id="make-me-a-hanzi-animation-12" stroke-dasharray="562 1124" stroke-linecap="round"></path>

      <clipPath id="make-me-a-hanzi-clip-13">
      <path d="M 618.5 554.0 Q 619.5 554.0 627.5 555.0 Q 690.5 571.0 736.5 580.0 Q 755.5 584.0 747.5 595.0 Q 737.5 605.0 716.5 608.0 Q 688.5 611.0 620.5 579.0 C 593.5 566.0 588.5 551.0 618.5 554.0 Z" fill="lightgray"></path>
      </clipPath>
      <path clip-path="url(#make-me-a-hanzi-clip-13)" d="M 622.5 560.0 L 634.5 572.0 L 694.5 589.0 L 739.5 589.0 " fill="none" id="make-me-a-hanzi-animation-13" stroke-dasharray="252 504" stroke-linecap="round"></path>

      <clipPath id="make-me-a-hanzi-clip-14">
      <path d="M 616.5 477.0 Q 634.5 483.0 739.5 499.0 C 769.5 504.0 773.5 504.0 762.5 516.0 Q 753.5 528.0 733.5 530.0 Q 703.5 533.0 616.5 500.0 C 588.5 489.0 587.5 469.0 616.5 477.0 Z" fill="lightgray"></path>
      </clipPath>
      <path clip-path="url(#make-me-a-hanzi-clip-14)" d="M 618.5 483.0 L 629.5 494.0 L 650.5 500.0 L 754.5 515.0 " fill="none" id="make-me-a-hanzi-animation-14" stroke-dasharray="270 540" stroke-linecap="round"></path>

      <clipPath id="make-me-a-hanzi-clip-15">
      <path d="M 616.5 376.0 Q 640.5 369.0 722.5 385.0 Q 744.5 391.0 770.5 396.0 Q 791.5 400.0 794.5 404.0 Q 800.5 410.0 797.5 416.0 Q 791.5 425.0 769.5 430.0 Q 757.5 431.0 676.5 408.0 Q 648.5 401.0 616.5 397.0 C 586.5 393.0 587.5 382.0 616.5 376.0 Z" fill="lightgray"></path>
      </clipPath>
      <path clip-path="url(#make-me-a-hanzi-clip-15)" d="M 621.5 381.0 L 735.5 407.0 L 786.5 412.0 " fill="none" id="make-me-a-hanzi-animation-15" stroke-dasharray="296 592" stroke-linecap="round"></path>

      <clipPath id="make-me-a-hanzi-clip-16">
      <path d="M 614.5 245.0 Q 665.5 279.0 815.5 297.0 Q 849.5 309.0 871.5 293.0 Q 884.5 283.0 875.5 239.0 Q 863.5 77.0 834.5 33.0 Q 828.5 29.0 779.5 42.0 Q 758.5 49.0 756.5 44.0 Q 756.5 40.0 763.5 30.0 Q 796.5 -19.0 805.5 -50.0 Q 812.5 -72.0 830.5 -63.0 Q 855.5 -53.0 876.5 -37.0 Q 898.5 -6.0 904.5 32.0 Q 919.5 119.0 929.5 216.0 Q 935.5 253.0 951.5 284.0 Q 963.5 300.0 951.5 312.0 Q 933.5 331.0 896.5 350.0 Q 875.5 360.0 848.5 347.0 Q 814.5 331.0 782.5 327.0 Q 737.5 320.0 646.5 298.0 Q 621.5 289.0 617.5 311.0 C 596.5 333.0 588.5 231.0 614.5 245.0 Z" fill="lightgray"></path>
      </clipPath>
      <path clip-path="url(#make-me-a-hanzi-clip-16)" d="M 616.5 252.0 L 637.5 280.0 L 864.5 326.0 L 888.5 319.0 L 914.5 294.0 L 885.5 88.0 L 861.5 9.0 L 837.5 -11.0 L 769.5 38.0 L 761.5 38.0 " fill="none" id="make-me-a-hanzi-animation-16" stroke-dasharray="869 1738" stroke-linecap="round"></path>

      <clipPath id="make-me-a-hanzi-clip-17">
      <path d="M 491.5 184.0 Q 484.5 135.0 467.5 87.0 Q 458.5 57.0 478.5 33.0 Q 488.5 20.0 503.5 35.0 Q 536.5 80.0 523.5 143.0 Q 522.5 171.0 510.5 189.0 Q 504.5 195.0 499.5 194.0 Q 492.5 191.0 491.5 184.0 Z" fill="lightgray"></path>
      </clipPath>
      <path clip-path="url(#make-me-a-hanzi-clip-17)" d="M 501.5 184.0 L 505.5 150.0 L 490.5 42.0 " fill="none" id="make-me-a-hanzi-animation-17" stroke-dasharray="271 542" stroke-linecap="round"></path>

      <clipPath id="make-me-a-hanzi-clip-18">
      <path d="M 566.5 186.0 Q 576.5 122.0 592.5 110.0 Q 599.5 104.0 612.5 114.0 Q 618.5 121.0 619.5 140.0 Q 619.5 155.0 607.5 169.0 Q 589.5 194.0 580.5 203.0 Q 574.5 207.0 569.5 200.0 Q 565.5 196.0 566.5 186.0 Z" fill="lightgray"></path>
      </clipPath>
      <path clip-path="url(#make-me-a-hanzi-clip-18)" d="M 577.5 193.0 L 598.5 143.0 L 599.5 122.0 " fill="none" id="make-me-a-hanzi-animation-18" stroke-dasharray="203 406" stroke-linecap="round"></path>

      <clipPath id="make-me-a-hanzi-clip-19">
      <path d="M 642.5 202.0 Q 661.5 147.0 679.5 139.0 Q 689.5 135.0 698.5 147.0 Q 702.5 157.0 700.5 174.0 Q 690.5 204.0 652.5 221.0 Q 645.5 225.0 642.5 216.0 Q 639.5 210.0 642.5 202.0 Z" fill="lightgray"></path>
      </clipPath>
      <path clip-path="url(#make-me-a-hanzi-clip-19)" d="M 652.5 209.0 L 684.5 154.0 " fill="none" id="make-me-a-hanzi-animation-19" stroke-dasharray="192 384" stroke-linecap="round"></path>

      <clipPath id="make-me-a-hanzi-clip-20">
      <path d="M 748.5 203.0 Q 791.5 148.0 802.5 145.0 Q 809.5 144.0 815.5 154.0 Q 821.5 164.0 818.5 188.0 Q 817.5 204.0 796.5 218.0 Q 745.5 246.0 734.5 243.0 Q 730.5 242.0 729.5 231.0 Q 730.5 222.0 748.5 203.0 Z" fill="lightgray"></path>
      </clipPath>
      <path clip-path="url(#make-me-a-hanzi-clip-20)" d="M 737.5 235.0 L 793.5 187.0 L 804.5 156.0 " fill="none" id="make-me-a-hanzi-animation-20" stroke-dasharray="235 470" stroke-linecap="round"></path>

</g>
</svg>
